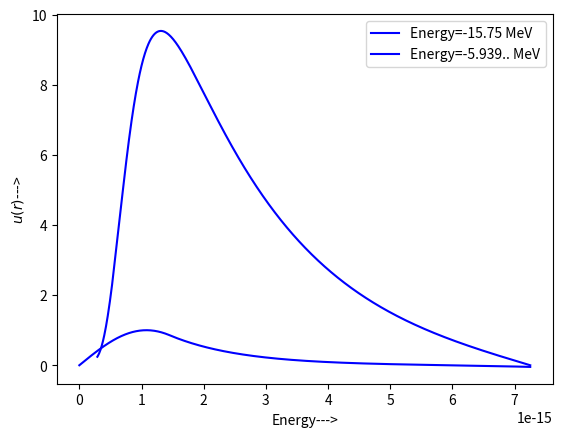

Source code (Python):
import numpy as np 
import math as m  
import matplotlib.pyplot as plt 

MeV=1.6*10**-13
fm=10**-15
c=3*10**8

V0=60*MeV
a=1.45*fm
h=197.92*MeV*fm/c
m=938*MeV/c**2


def V(r):
    if r<=a:
        return -V0 
    else: 
        return 0

def f(r,u,u1,E,V):
    s=2*m/h**2*(V(r)-E)*u
    return s


def RK4(f,r,u,u1,h,E,V):
    k1=h*u1
    j1=h*f(r,u,u1,E,V)
    k2=h*(u1+j1/2)
    j2=h*f(r+h/2,u+k1/2,u1+j1/2,E,V)
    k3=h*(u1+j2/2)
    j3=h*f(r+h/2,u+k2/2,u1+j2/2,E,V)
    k4=h*(u1+j3)
    j4=h*f(r+h,u+k3,u1+j3,E,V)
    u1+=1/6*(j1+2*j2+2*j3+j4)
    u+=1/6*(k1+2*k2+2*k3+k4)
    r+=h
    return r,u,u1 


N=1000
def U(r,r0,u0,u10,E,V):
    h=(r-r0)/N
    R,WF,WFS=[r0],[u0],[u10]
    for i in range(N):
        oput=RK4(f,r0,u0,u10,h,E,V)
        r0,u0,u10=oput[0],oput[1],oput[2]
        R.append(r0)
        WF.append(u0)
        WFS.append(u10)
    return R,WF,WFS


A=1#This is the amplitude of the wavefunction the value of which doesn't 
# matter. Derivative of u at r=0 is, u'(0)=Ak.
M=1000
E0=-V0*0.5
e=(0-E0)/M
r=10*a
for i in range(M):
    E=E0+e*i
    k=np.sqrt(2*m*(V0+E))/h
    u10=A*k 
    WF_r=U(r,0,0,u10,E,V)[2][-1]
    if WF_r<10**(-19):
        print("Eigenvalue using shooting method is",E/MeV)
        break
    else:
        continue 

E0=-15.75*MeV
k=np.sqrt(2*m*(V0+E0))/h
L=U(5*a,0,0,k*A,E0,V)
R,WF=L[0],L[1]
plt.plot(R,WF,'b',label="Energy=-15.75 MeV")
plt.xlabel("r--->")
plt.ylabel("$u(r)$--->")
plt.legend()
plt.show()

def V1(r):
    a,b,c=1,4,7
    Va,Vb,Vc=-10.463*MeV,-1650.6*MeV,6484.3*MeV
    x=0.7/fm*r
    return (Va*np.exp(-a*x)+Vb*np.exp(-b*x)+Vc*np.exp(-c*x))/x

A=1
V10=60*MeV
E10=-5.94*MeV
k1=np.sqrt(2*m*(-E10))/h
L=U(0.2*a,5*a,0,-k1*A,E10,V1)
R,WF=L[0],L[1]
plt.plot(R,WF,'b',label="Energy=-5.939.. MeV")
plt.xlabel("Energy--->")
plt.ylabel("$u(r)$--->")
plt.legend()
plt.show()

    
M=1000
E0=-V10*0.5
e=(0-E0)/M
for i in range(M):
    E=E0+e*i
    k1=np.sqrt(2*m*(-E))/h
    u10=A*k1
    WF_r=U(0.1*a,10*a,0,u10,E,V1)[2][-1]
    if WF_r<1:
        print("Eigenvalue using shooting method is",E/MeV)
        break
    else:
        continue 






   

        


